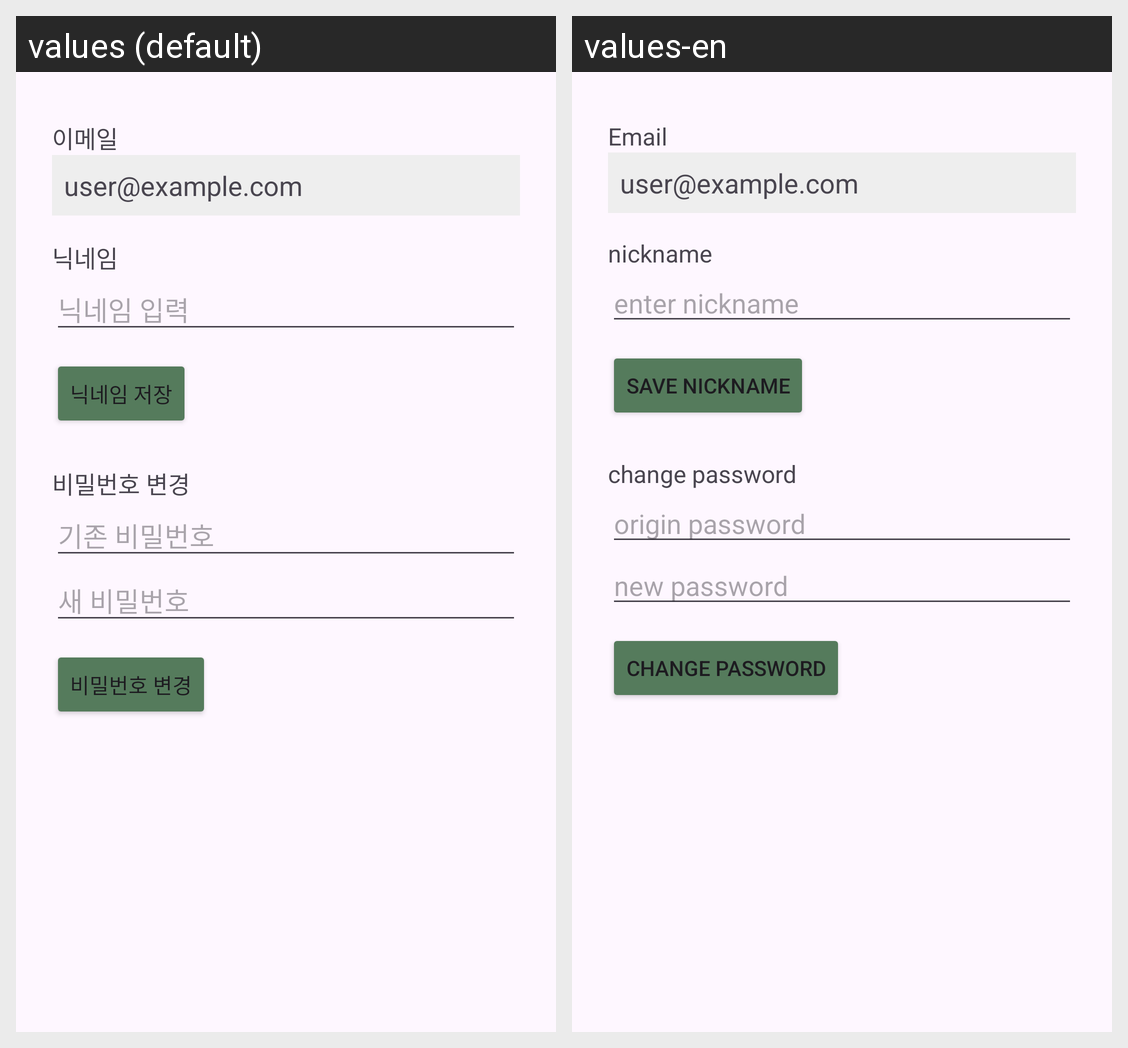

The Android screen above is rendered under two locales of the same app. Produce the string resources it draws, with the default and per-locale values.
Android screen res/layout/activity_account_settings.xml rendered under 2 locales, left to right: values (default), values-en. Device: Nexus 5 (rendered at 1080×1920; each locale shown at half size, 540×960, under a caption strip naming it); theme Theme.Planty.
Strings drawn on this screen, with the default value and each locale's value (text and hints the layout hard-codes, and strings that could not be matched under every locale, appear in the picture but are not listed):

setting_email
  values: 이메일
  values-en: Email

nickname
  values: 닉네임
  values-en: nickname

enter_nickname
  values: 닉네임 입력
  values-en: enter nickname

save_nickname
  values: 닉네임 저장
  values-en: save nickname

change_password
  values: 비밀번호 변경
  values-en: change password

origin_password
  values: 기존 비밀번호
  values-en: origin password

new_password
  values: 새 비밀번호
  values-en: new password
